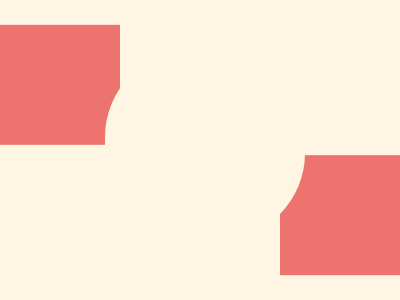

Give the HTML and CSS whose rendering is this image.

<!DOCTYPE html>
<html>

<head>
    <meta charset='utf-8'>
    <meta http-equiv='X-UA-Compatible' content='IE=edge'>
    <title>CSS Battle Daily Target Solution - December 22, 2025</title>
    <meta name='viewport' content='width=device-width, initial-scale=1'>
    <style>
        * {
            margin: 0;
            padding: 0;
        }

        body {
            min-height: 100vh;
            background: radial-gradient(#ED736E, #FEF6E2);
            display: grid;
            place-items: center;
        }

        .wrapper {
            height: 300px;
            width: 400px;
            background: #FEF6E2;
            position: relative;
            overflow: hidden;

            * {
                position: absolute;
                background: #FEF6E2;
            }
        }

        p {
            margin: 90px 140px;
            color: #ED736E;
            box-shadow: 140px 69q, -140px -69q;
            padding: 60px
        }

        a {
            margin: -100px -95px;
            border-radius: 92q 0;
            padding: 95px 100px;
        }
    </style>
</head>

<body>
    <div class="wrapper">
        <p>
            <a></a>
        </p>
    </div>
</body>

</html>
